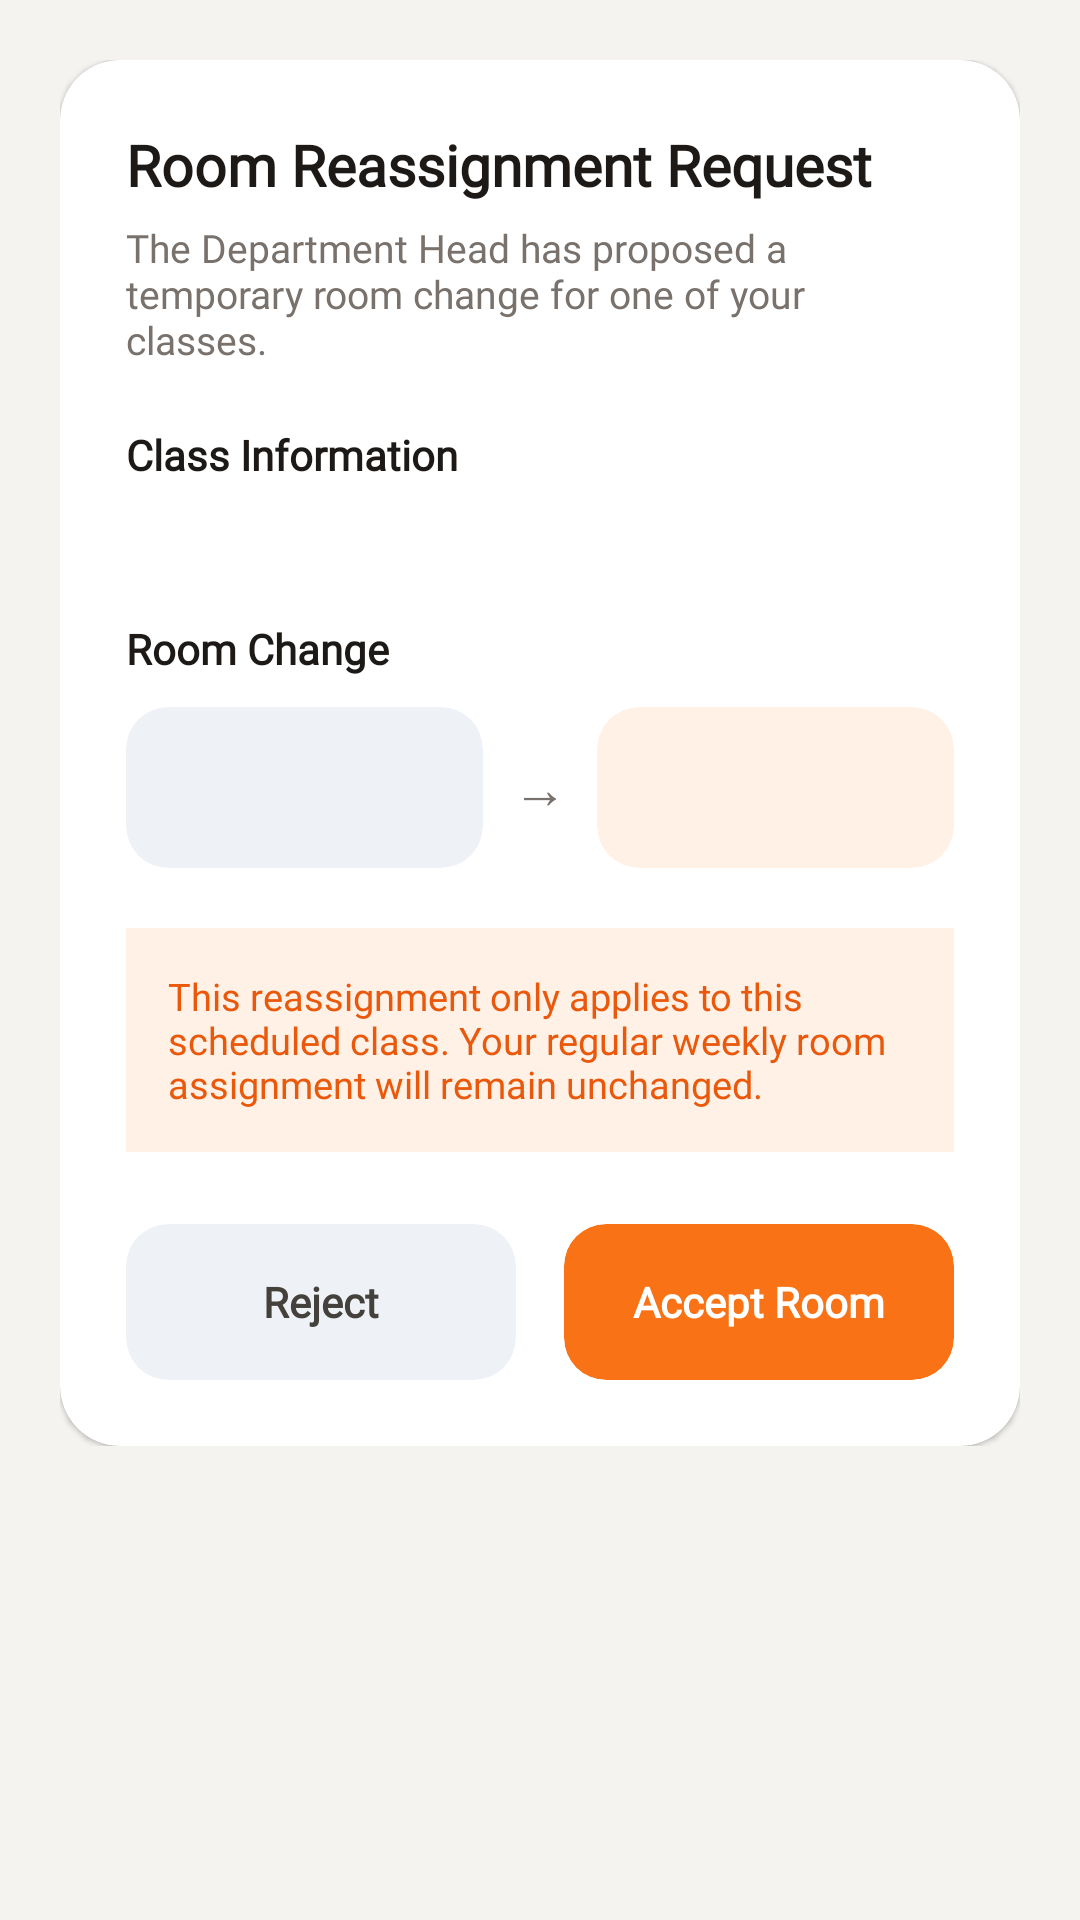

Reconstruct the res/layout file that produces this screen, plus the resources it refers to.
<!-- AndroidManifest.xml: application theme Theme.SpaceSCICT -->
<!-- res/layout/activity_room_reassignment.xml -->
<?xml version="1.0" encoding="utf-8"?>
<ScrollView xmlns:android="http://schemas.android.com/apk/res/android"
    xmlns:app="http://schemas.android.com/apk/res-auto"
    android:layout_width="match_parent"
    android:layout_height="match_parent"
    android:background="@color/bg_page">

    <LinearLayout
        android:orientation="vertical"
        android:padding="20dp"
        android:layout_width="match_parent"
        android:layout_height="wrap_content">

        <androidx.cardview.widget.CardView
            android:layout_width="match_parent"
            android:layout_height="wrap_content"
            app:cardCornerRadius="20dp"
            app:cardElevation="1dp"
            app:cardBackgroundColor="@color/surface">

            <LinearLayout
                android:orientation="vertical"
                android:padding="22dp"
                android:layout_width="match_parent"
                android:layout_height="wrap_content">

                <TextView
                    android:text="Room Reassignment Request"
                    android:textStyle="bold"
                    android:textSize="19sp"
                    android:textColor="@color/ink_900"
                    android:layout_width="match_parent"
                    android:layout_height="wrap_content"
                    android:fontFamily="@font/lexend_bold"/>

                <TextView
                    android:text="The Department Head has proposed a temporary room change for one of your classes."
                    android:textColor="@color/ink_500"
                    android:textSize="13sp"
                    android:layout_marginTop="6dp"
                    android:layout_width="match_parent"
                    android:layout_height="wrap_content"
                    android:fontFamily="@font/lexend_regular"/>

                <TextView android:text="Class Information" android:textStyle="bold" android:textColor="@color/ink_900" android:textSize="14sp" android:layout_marginTop="20dp" android:layout_width="wrap_content" android:layout_height="wrap_content" android:fontFamily="@font/lexend_bold"/>
                <TextView android:id="@+id/infoText" android:layout_width="match_parent" android:layout_height="wrap_content" android:layout_marginTop="8dp" android:textColor="@color/ink_700" android:textSize="13sp" android:lineSpacingExtra="4dp" android:fontFamily="@font/lexend_regular"/>

                <TextView android:text="Room Change" android:textStyle="bold" android:textColor="@color/ink_900" android:textSize="14sp" android:layout_marginTop="20dp" android:layout_width="wrap_content" android:layout_height="wrap_content" android:fontFamily="@font/lexend_bold"/>

                <LinearLayout android:orientation="horizontal" android:layout_width="match_parent" android:layout_height="wrap_content" android:layout_marginTop="10dp" android:gravity="center_vertical">
                    <androidx.cardview.widget.CardView android:layout_width="0dp" android:layout_weight="1" android:layout_height="wrap_content" app:cardCornerRadius="14dp" app:cardElevation="0dp" app:cardBackgroundColor="@color/surface_alt">
                        <TextView android:id="@+id/oldRoomText" android:padding="16dp" android:layout_width="match_parent" android:layout_height="wrap_content" android:gravity="center" android:textStyle="bold" android:textSize="16sp" android:textColor="@color/ink_700" android:fontFamily="@font/lexend_bold"/>
                    </androidx.cardview.widget.CardView>
                    <TextView android:text="→" android:textSize="18sp" android:textColor="@color/ink_500" android:paddingHorizontal="10dp" android:layout_width="wrap_content" android:layout_height="wrap_content"/>
                    <androidx.cardview.widget.CardView android:layout_width="0dp" android:layout_weight="1" android:layout_height="wrap_content" app:cardCornerRadius="14dp" app:cardElevation="0dp" app:cardBackgroundColor="@color/brand_orange_soft">
                        <TextView android:id="@+id/newRoomText" android:padding="16dp" android:layout_width="match_parent" android:layout_height="wrap_content" android:gravity="center" android:textStyle="bold" android:textSize="16sp" android:textColor="@color/brand_orange" android:fontFamily="@font/lexend_bold"/>
                    </androidx.cardview.widget.CardView>
                </LinearLayout>

                <LinearLayout
                    android:orientation="horizontal"
                    android:background="@color/brand_orange_soft"
                    android:padding="14dp"
                    android:layout_marginTop="20dp"
                    android:layout_width="match_parent"
                    android:layout_height="wrap_content">

                    <TextView
                        android:text="This reassignment only applies to this scheduled class. Your regular weekly room assignment will remain unchanged."
                        android:textColor="@color/brand_orange_dark"
                        android:textSize="12.5sp"
                        android:layout_width="match_parent"
                        android:layout_height="wrap_content"
                        android:fontFamily="@font/lexend_regular"/>
                </LinearLayout>

                <LinearLayout android:id="@+id/actionsLayout" android:orientation="horizontal" android:layout_width="match_parent" android:layout_height="wrap_content" android:layout_marginTop="24dp">
                    <androidx.cardview.widget.CardView android:layout_width="0dp" android:layout_weight="1" android:layout_height="52dp" android:layout_marginEnd="8dp" app:cardCornerRadius="14dp" app:cardElevation="0dp" app:cardBackgroundColor="@color/surface_alt">
                        <TextView android:id="@+id/rejectBtn" android:layout_width="match_parent" android:layout_height="match_parent" android:gravity="center" android:text="Reject" android:textColor="@color/ink_700" android:textStyle="bold" android:textSize="14sp" android:clickable="true" android:focusable="true" android:fontFamily="@font/lexend_bold"/>
                    </androidx.cardview.widget.CardView>
                    <androidx.cardview.widget.CardView android:layout_width="0dp" android:layout_weight="1" android:layout_height="52dp" android:layout_marginStart="8dp" app:cardCornerRadius="14dp" app:cardElevation="0dp" app:cardBackgroundColor="@color/brand_orange">
                        <TextView android:id="@+id/approveBtn" android:layout_width="match_parent" android:layout_height="match_parent" android:gravity="center" android:text="Accept Room" android:textColor="#FFFFFF" android:textStyle="bold" android:textSize="14sp" android:clickable="true" android:focusable="true" android:fontFamily="@font/lexend_bold"/>
                    </androidx.cardview.widget.CardView>
                </LinearLayout>

                <TextView
                    android:id="@+id/expiredText"
                    android:text="This room reassignment has already ended. The response period is now closed."
                    android:textColor="@color/danger"
                    android:background="#FEF2F2"
                    android:padding="16dp"
                    android:layout_marginTop="24dp"
                    android:visibility="gone"
                    android:layout_width="match_parent"
                    android:layout_height="wrap_content"
                    android:fontFamily="@font/lexend_regular"/>

            </LinearLayout>
        </androidx.cardview.widget.CardView>
    </LinearLayout>
</ScrollView>
<!-- resources referenced by this layout -->
<resources>
  <color name="bg_page">#F5F3F0</color>
  <color name="brand_orange">#F97316</color>
  <color name="brand_orange_dark">#EA580C</color>
  <color name="brand_orange_soft">#FFF1E6</color>
  <color name="danger">#DC2626</color>
  <color name="ink_500">#78716C</color>
  <color name="ink_700">#44403C</color>
  <color name="ink_900">#1C1917</color>
  <color name="surface">#FFFFFF</color>
  <color name="surface_alt">#EEF1F5</color>
  <style name="Theme.SpaceSCICT" parent="Base.Theme.SpaceSCICT" />
  <style name="Base.Theme.SpaceSCICT" parent="Theme.Material3.DayNight.NoActionBar">
          
          
      </style>
</resources>
